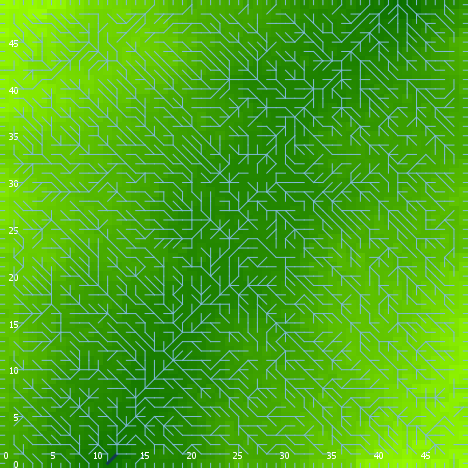

Data behind this chart, as committed beside it:
export-world data (NetLogo 6.0.4)
land_05_withInitialEcologicalCommunity.n…
06/24/2020 22:55:51:889 +0100
RANDOM STATE
0 0 -1727483681 261 -2.4844655382125107 …
GLOBALS
min-pxcor, max-pxcor, min-pycor, max-pycor, perspective, subject, nextIndex, directed-links, ticks, display-mode, ecol_brushfrequencyinflection, ecol_brushfrequencyrate, ecol_grassfrequencyinflection, ecol_grassfrequencyrate, ecol_woodfrequencyinflection, ecol_woodfrequencyrate, elevationdistribution, elev_algorithm-style, elev_featureanglerange, elev_inversioniterations, elev_noise, elev_numdepressions, elev_numprotuberances, elev_numranges
0, 49, 0, 49, 0, nobody, 2600, "UNDIRECTED", -1, "elevation (m)", 13.41, 0.06256, 1.22, 0.1916, 13.96, 0.03572, [29.543988613034053 34.387571508568904 2…, "C#", 12.33, 0.3239, 3.702, 4, 8, 94
TURTLES
who, color, heading, xcor, ycor, shape, label, label-color, breed, hidden?, size, pen-size, pen-mode, numpoints
0, 95, 19, 39, 20, "default", "", 9.9, {breed flowholders}, true, 1, 1, "up", 
1, 95, 218, 2, 46, "default", "", 9.9, {breed flowholders}, true, 1, 1, "up", 
2, 5, 284, 32, 8, "default", "", 9.9, {breed flowholders}, true, 1, 1, "up", 
3, 35, 154, 17, 3, "default", "", 9.9, {breed flowholders}, true, 1, 1, "up", 
4, 135, 180, 18, 14, "default", "", 9.9, {breed flowholders}, true, 1, 1, "up", 
5, 55, 285, 36, 15, "default", "", 9.9, {breed flowholders}, true, 1, 1, "up", 
6, 85, 233, 1, 22, "default", "", 9.9, {breed flowholders}, true, 1, 1, "up", 
7, 125, 197, 32, 21, "default", "", 9.9, {breed flowholders}, true, 1, 1, "up", 
8, 96.95, 0, 41, 49, "line half", "", 9.9, {breed flowholders}, false, 1, 1, "up", 
9, 25, 333, 11, 38, "default", "", 9.9, {breed flowholders}, true, 1, 1, "up", 
10, 135, 178, 27, 25, "default", "", 9.9, {breed flowholders}, true, 1, 1, "up", 
11, 5, 25, 26, 4, "default", "", 9.9, {breed flowholders}, true, 1, 1, "up", 
12, 45, 259, 11, 43, "default", "", 9.9, {breed flowholders}, true, 1, 1, "up", 
13, 75, 143, 37, 21, "default", "", 9.9, {breed flowholders}, true, 1, 1, "up", 
14, 25, 161, 41, 40, "default", "", 9.9, {breed flowholders}, true, 1, 1, "up", 
15, 65, 212, 22, 30, "default", "", 9.9, {breed flowholders}, true, 1, 1, "up", 
16, 105, 279, 47, 32, "default", "", 9.9, {breed flowholders}, true, 1, 1, "up", 
17, 105, 40, 12, 33, "default", "", 9.9, {breed flowholders}, true, 1, 1, "up", 
18, 35, 203, 42, 19, "default", "", 9.9, {breed flowholders}, true, 1, 1, "up", 
19, 35, 116, 27, 40, "default", "", 9.9, {breed flowholders}, true, 1, 1, "up", 
20, 125, 41, 26, 9, "default", "", 9.9, {breed flowholders}, true, 1, 1, "up", 
21, 65, 166, 26, 27, "default", "", 9.9, {breed flowholders}, true, 1, 1, "up", 
22, 115, 21, 11, 39, "default", "", 9.9, {breed flowholders}, true, 1, 1, "up", 
23, 105, 266, 20, 17, "default", "", 9.9, {breed flowholders}, true, 1, 1, "up", 
24, 75, 274, 45, 31, "default", "", 9.9, {breed flowholders}, true, 1, 1, "up", 
25, 5, 22, 2, 44, "default", "", 9.9, {breed flowholders}, true, 1, 1, "up", 
26, 125, 112, 3, 39, "default", "", 9.9, {breed flowholders}, true, 1, 1, "up", 
27, 75, 248, 48, 48, "default", "", 9.9, {breed flowholders}, true, 1, 1, "up", 
28, 55, 159, 4, 30, "default", "", 9.9, {breed flowholders}, true, 1, 1, "up", 
29, 105, 276, 45, 42, "default", "", 9.9, {breed flowholders}, true, 1, 1, "up", 
30, 95, 29, 9, 26, "default", "", 9.9, {breed flowholders}, true, 1, 1, "up", 
31, 65, 69, 4, 45, "default", "", 9.9, {breed flowholders}, true, 1, 1, "up", 
32, 125, 143, 5, 43, "default", "", 9.9, {breed flowholders}, true, 1, 1, "up", 
33, 135, 47, 21, 31, "default", "", 9.9, {breed flowholders}, true, 1, 1, "up", 
34, 75, 169, 41, 43, "default", "", 9.9, {breed flowholders}, true, 1, 1, "up", 
35, 35, 328, 38, 12, "default", "", 9.9, {breed flowholders}, true, 1, 1, "up", 
36, 85, 26, 6, 8, "default", "", 9.9, {breed flowholders}, true, 1, 1, "up", 
37, 135, 259, 29, 3, "default", "", 9.9, {breed flowholders}, true, 1, 1, "up", 
38, 97, 90, 49, 11, "line half", "", 9.9, {breed flowholders}, false, 1, 1, "up", 
39, 75, 219, 16, 40, "default", "", 9.9, {breed flowholders}, true, 1, 1, "up", 
40, 25, 158, 41, 23, "default", "", 9.9, {breed flowholders}, true, 1, 1, "up", 
41, 75, 196, 36, 20, "default", "", 9.9, {breed flowholders}, true, 1, 1, "up", 
42, 105, 90, 2, 15, "default", "", 9.9, {breed flowholders}, true, 1, 1, "up", 
43, 97, 0, 4, 49, "line half", "", 9.9, {breed flowholders}, false, 1, 1, "up", 
44, 95, 206, 10, 36, "default", "", 9.9, {breed flowholders}, true, 1, 1, "up", 
45, 5, 223, 24, 16, "default", "", 9.9, {breed flowholders}, true, 1, 1, "up", 
46, 97, 270, 0, 36, "line half", "", 9.9, {breed flowholders}, false, 1, 1, "up", 
47, 65, 74, 30, 9, "default", "", 9.9, {breed flowholders}, true, 1, 1, "up", 
48, 25, 66, 38, 35, "default", "", 9.9, {breed flowholders}, true, 1, 1, "up", 
49, 85, 185, 41, 17, "default", "", 9.9, {breed flowholders}, true, 1, 1, "up", 
50, 105, 329, 46, 47, "default", "", 9.9, {breed flowholders}, true, 1, 1, "up", 
... 10,974 more rows
